Run: headless pygame with SDL's dummy video driver; simulated clock (each Clock.tick advances the game by its frame time, no real sleeping); random seed 0; keys injected as events and as key.get_pressed() state; no mouse input.
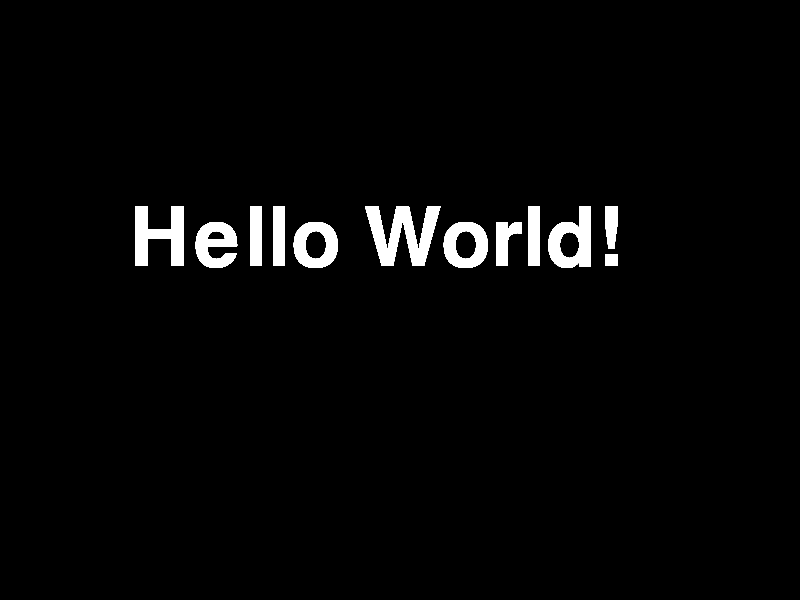
Frame 1 of 4 · flips 1–60 · no input
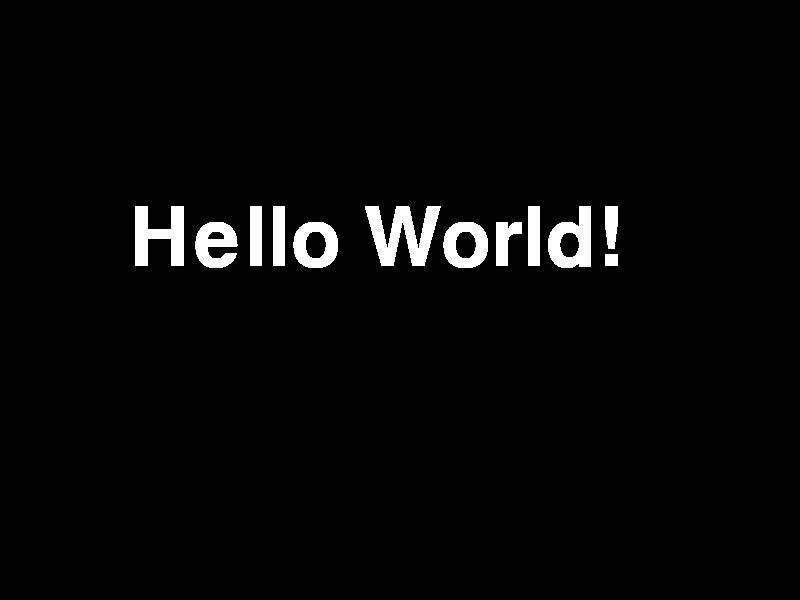
Frame 2 of 4 · flips 61–180 · tapped SPACE, RETURN · held RIGHT (→), D
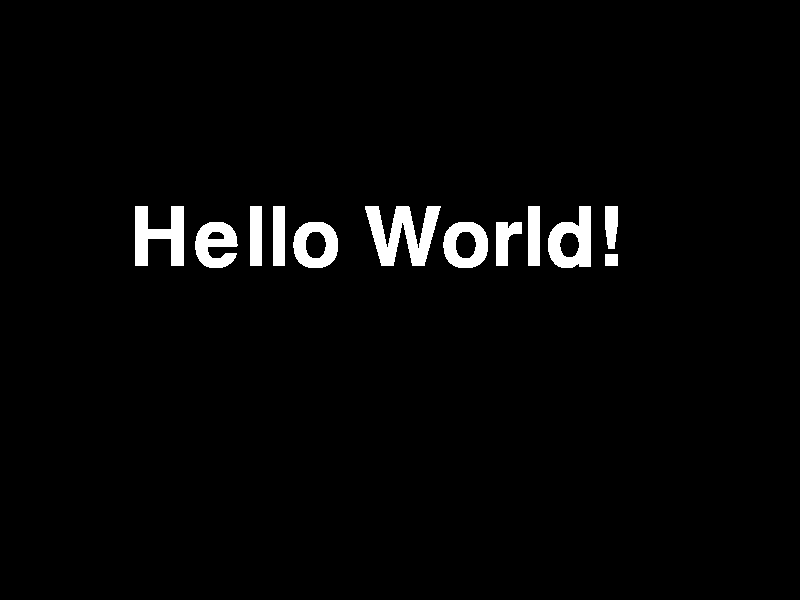
Frame 3 of 4 · flips 181–300 · held DOWN (↓), S
Frame 4 of 4 · flips 301–420 · held LEFT (←), A, UP (↑), W · screen unchanged from frame 3, image omitted

The pygame program that drew these frames:

#-------------------------------------------------------------------------------
# Name:        Hello World
# Purpose:     Um Hello World em PyGame
#
# Author:      Johann
#
# Created:     11/02/2011
# Copyright:   (c) Johann 2011
# Licence:     <your licence>
#-------------------------------------------------------------------------------
#!/usr/bin/env python

import pygame
from pygame.locals import *
from sys import exit

# inicializa a pygame engine
pygame.init()

# coloca a cor branco em uma variavel
branco = (255, 255, 255)

# coloca o objeto (font) que representa a fonte em uma variavel
fonte = pygame.font.SysFont("arial", 120)

# constroi a janela no tamanho 800 x 600 e coloca o objeto (surface) que a representa em uma variavel
screen = pygame.display.set_mode((800, 600))

while True:
    # joga a fonte na posicao x=100, y=50 da tela
    screen.blit(fonte.render("Hello World!", True, branco), (130, 200))

    # atualiza a tela constantemente
    pygame.display.flip()
